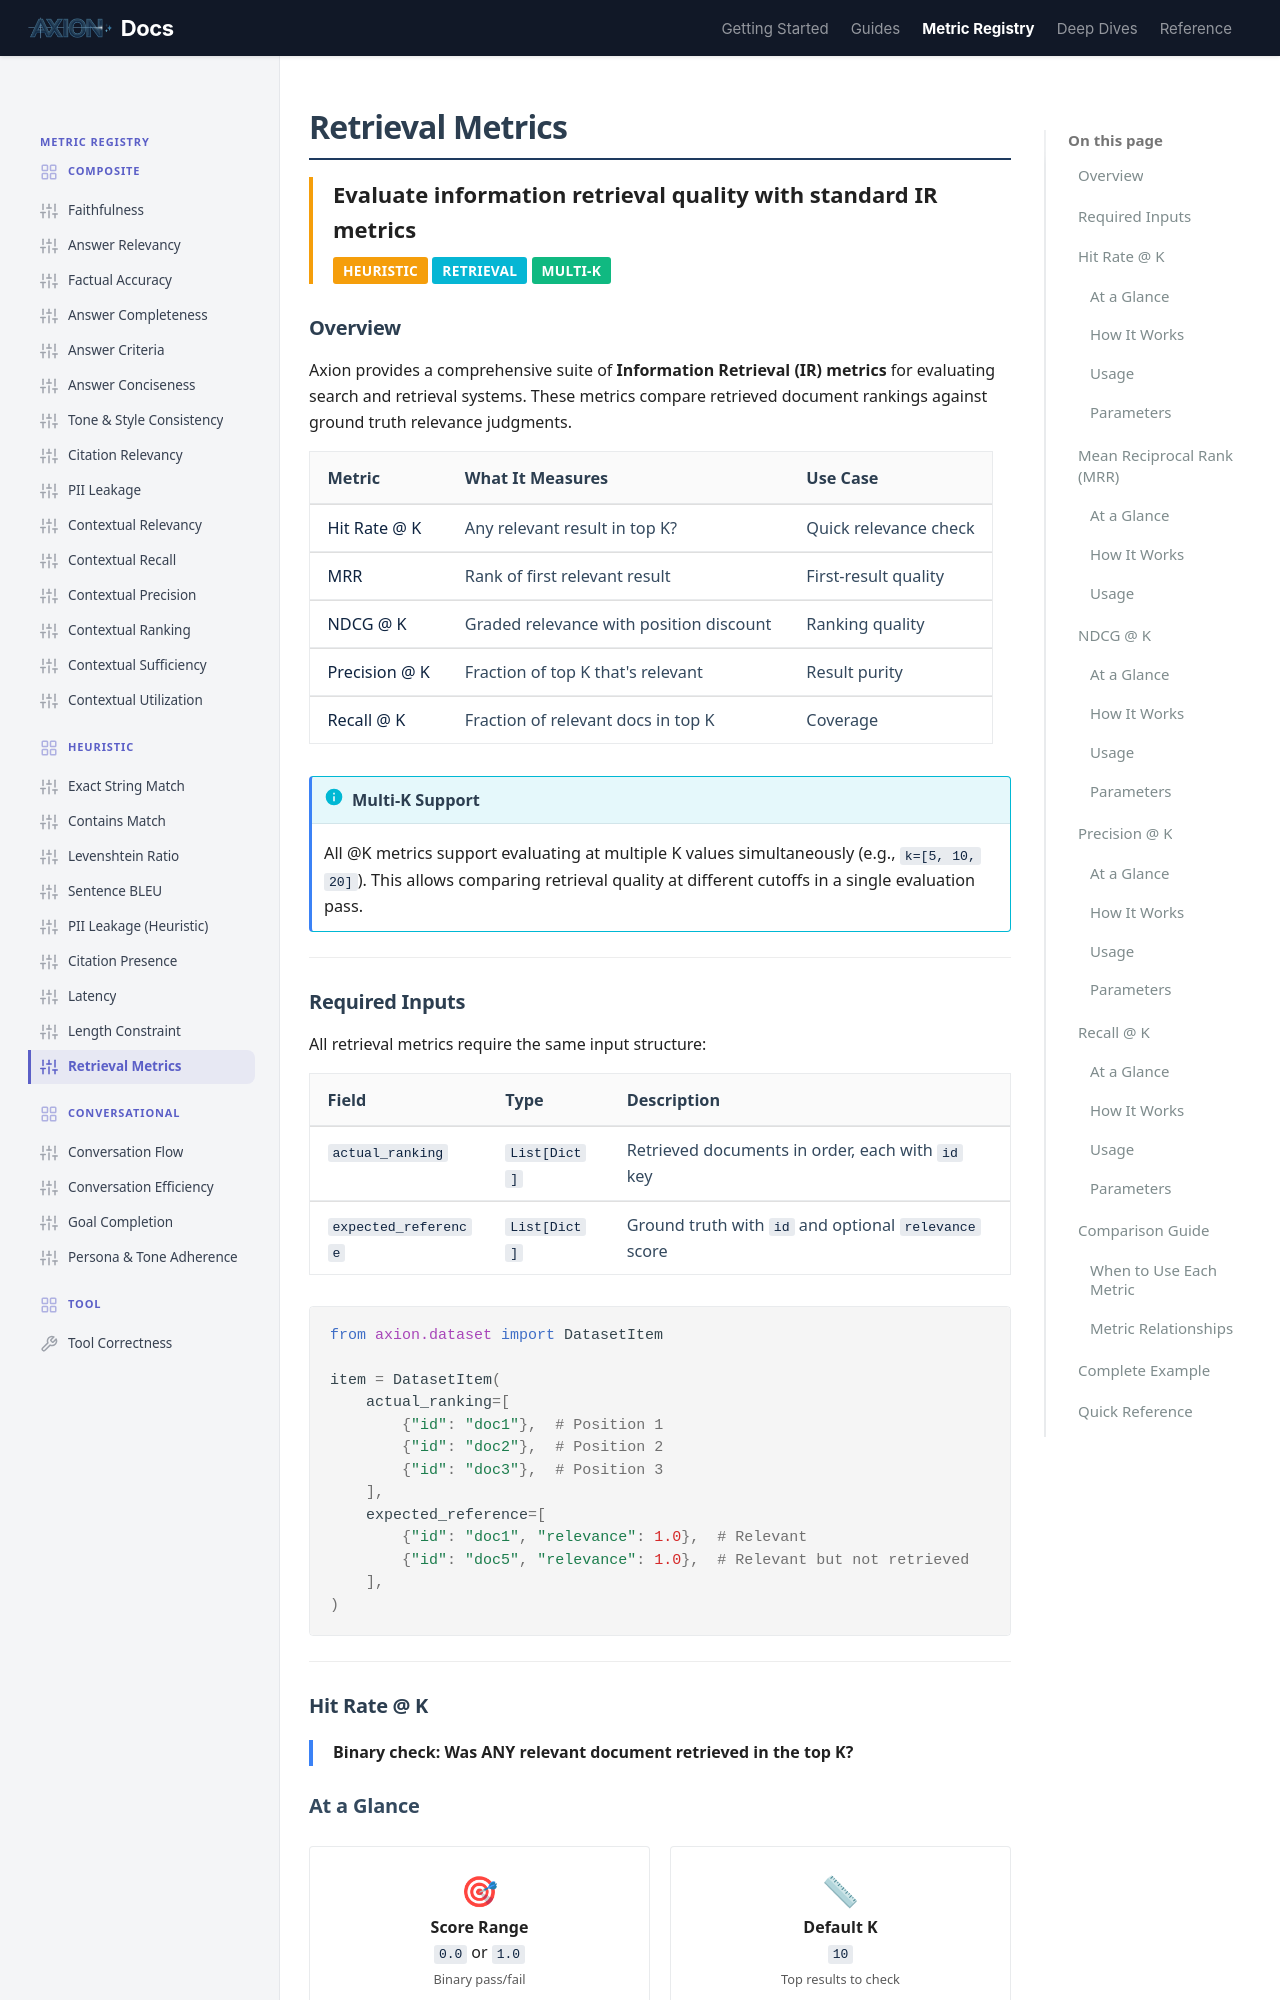

repository: ax-foundry/axion · page: metric-registry/heuristic/retrieval_metrics/index.html · generator: mkdocs

---
icon: custom/sliders
---
# Retrieval Metrics

<div style="border-left: 4px solid #f59e0b; padding-left: 1rem; margin-bottom: 1.5rem;">
<strong style="font-size: 1.1rem;">Evaluate information retrieval quality with standard IR metrics</strong><br>
<span class="badge" style="margin-top: 0.5rem; background: #f59e0b;">Heuristic</span>
<span class="badge" style="background: #06b6d4;">Retrieval</span>
<span class="badge" style="background: #10b981;">Multi-K</span>
</div>

## Overview

Axion provides a comprehensive suite of **Information Retrieval (IR) metrics** for evaluating search and retrieval systems. These metrics compare retrieved document rankings against ground truth relevance judgments.

| Metric | What It Measures | Use Case |
|--------|-----------------|----------|
| **[Hit Rate @ K](#hit-rate-at-k)** | Any relevant result in top K? | Quick relevance check |
| **[MRR](#mean-reciprocal-rank-mrr)** | Rank of first relevant result | First-result quality |
| **[NDCG @ K](#ndcg-at-k)** | Graded relevance with position discount | Ranking quality |
| **[Precision @ K](#precision-at-k)** | Fraction of top K that's relevant | Result purity |
| **[Recall @ K](#recall-at-k)** | Fraction of relevant docs in top K | Coverage |

!!! info "Multi-K Support"
    All @K metrics support evaluating at multiple K values simultaneously (e.g., `k=[5, 10, 20]`). This allows comparing retrieval quality at different cutoffs in a single evaluation pass.

---

## Required Inputs

All retrieval metrics require the same input structure:

| Field | Type | Description |
|-------|------|-------------|
| `actual_ranking` | `List[Dict]` | Retrieved documents in order, each with `id` key |
| `expected_reference` | `List[Dict]` | Ground truth with `id` and optional `relevance` score |

```python
from axion.dataset import DatasetItem

item = DatasetItem(
    actual_ranking=[
        {"id": "doc1"},  # Position 1
        {"id": "doc2"},  # Position 2
        {"id": "doc3"},  # Position 3
    ],
    expected_reference=[
        {"id": "doc1", "relevance": 1.0},  # Relevant
        {"id": "doc5", "relevance": 1.0},  # Relevant but not retrieved
    ],
)
```

---

## Hit Rate @ K

<div style="border-left: 4px solid #3b82f6; padding-left: 1rem; margin: 1rem 0;">
<strong>Binary check: Was ANY relevant document retrieved in the top K?</strong>
</div>
